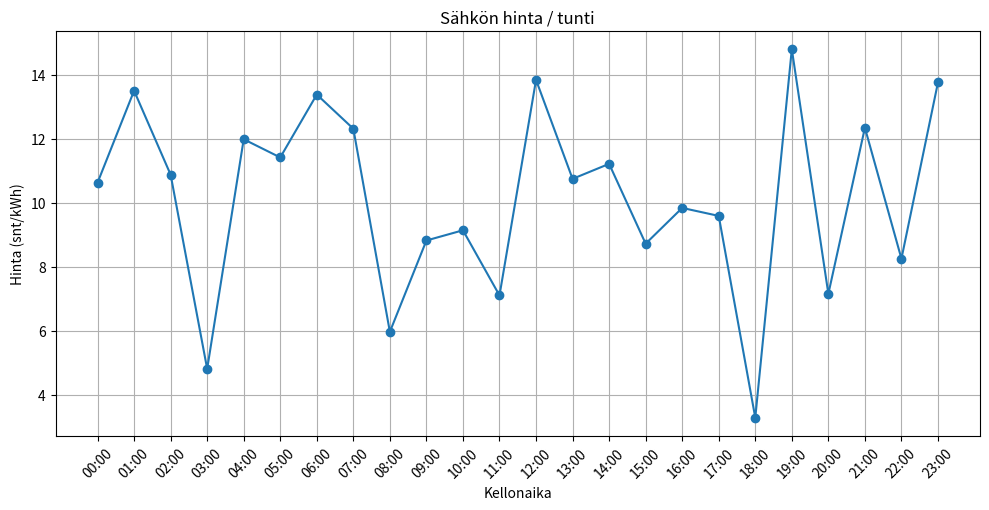

This chart was generated by the following Python code:
import matplotlib.pyplot as plt
import datetime
import random

# Luodaan esimerkkidata (huom: ei oikea data)
tunnit = [datetime.time(h).strftime("%H:%M") for h in range(24)]
hinnat = [round(random.uniform(3, 15), 2) for _ in range(24)]

# Piirretään kuvaaja
plt.figure(figsize=(10, 5))
plt.plot(tunnit, hinnat, marker='o')
plt.title("Sähkön hinta / tunti")
plt.xlabel("Kellonaika")
plt.ylabel("Hinta (snt/kWh)")
plt.grid(True)
plt.tight_layout()
plt.xticks(rotation=45)
plt.show()
